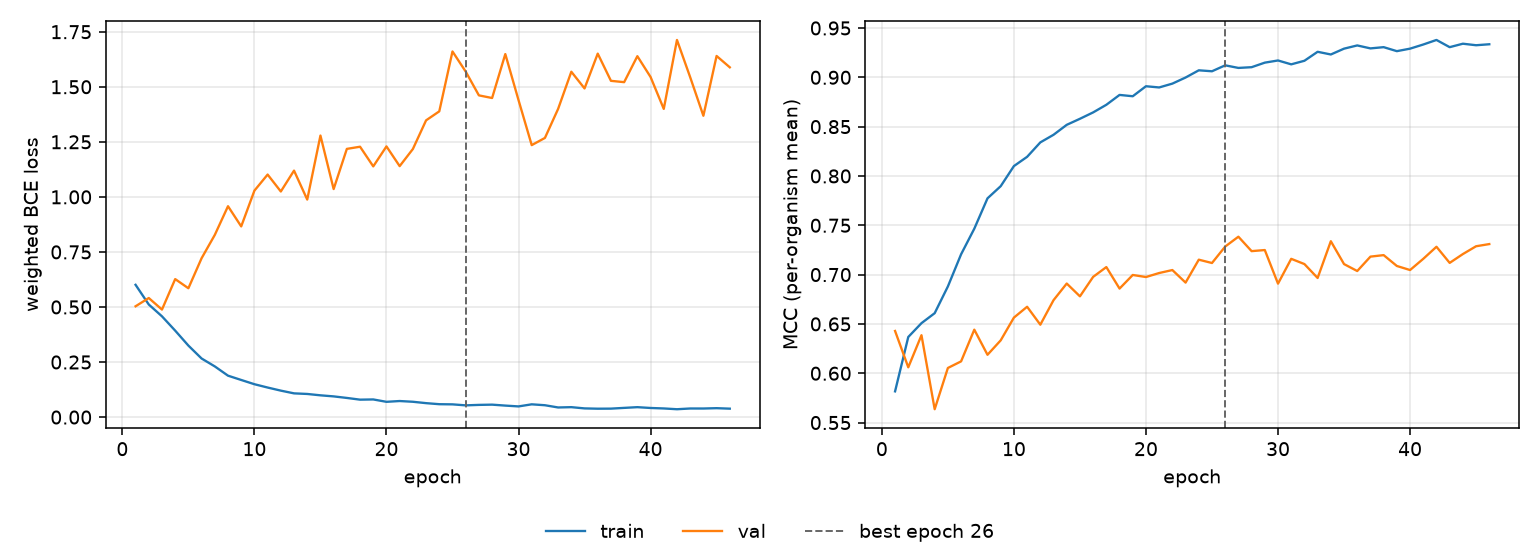

Data behind this chart, as committed beside it:
epoch, tr_loss, vl_loss, tr_mcc, vl_mcc, is_best
1, 0.6007, 0.5032, 0.5816, 0.6429, False
2, 0.5113, 0.5408, 0.6368, 0.606, False
3, 0.4576, 0.4883, 0.6508, 0.6386, False
4, 0.3926, 0.6267, 0.6609, 0.5635, False
5, 0.3247, 0.5851, 0.688, 0.6054, False
6, 0.266, 0.7215, 0.7206, 0.612, False
7, 0.2302, 0.8274, 0.7466, 0.6442, False
8, 0.1881, 0.9576, 0.7773, 0.6187, False
9, 0.1686, 0.8659, 0.7896, 0.6334, False
10, 0.1493, 1.028, 0.81, 0.6564, False
11, 0.1342, 1.101, 0.8194, 0.6674, False
12, 0.1202, 1.024, 0.834, 0.6492, False
13, 0.1078, 1.119, 0.8417, 0.6741, False
14, 0.1051, 0.9878, 0.8518, 0.6909, False
15, 0.09886, 1.279, 0.858, 0.678, False
16, 0.09401, 1.036, 0.8644, 0.6977, False
17, 0.08698, 1.218, 0.8722, 0.7076, False
18, 0.07919, 1.228, 0.8821, 0.6858, False
19, 0.08012, 1.139, 0.8808, 0.6996, False
20, 0.06935, 1.229, 0.8909, 0.6975, False
21, 0.07294, 1.14, 0.8897, 0.7016, False
22, 0.0696, 1.217, 0.8936, 0.7046, False
23, 0.06332, 1.348, 0.8998, 0.6919, False
24, 0.05856, 1.388, 0.9071, 0.7151, False
25, 0.05782, 1.66, 0.9061, 0.7117, False
26, 0.0533, 1.569, 0.9121, 0.7284, True
27, 0.0554, 1.461, 0.9095, 0.7384, False
28, 0.05651, 1.449, 0.9103, 0.7238, False
29, 0.05221, 1.649, 0.9149, 0.7249, False
30, 0.0485, 1.44, 0.9171, 0.6908, False
31, 0.05798, 1.235, 0.9131, 0.716, False
32, 0.05387, 1.268, 0.9168, 0.7107, False
33, 0.0437, 1.4, 0.9259, 0.6966, False
34, 0.04512, 1.568, 0.9231, 0.7338, False
35, 0.03947, 1.492, 0.929, 0.7107, False
36, 0.03812, 1.651, 0.9323, 0.7036, False
37, 0.03842, 1.527, 0.9293, 0.7182, False
38, 0.04182, 1.521, 0.9306, 0.7197, False
39, 0.04508, 1.639, 0.9265, 0.7087, False
40, 0.0414, 1.545, 0.9291, 0.7046, False
41, 0.03924, 1.4, 0.9332, 0.716, False
42, 0.0357, 1.713, 0.9379, 0.7282, False
43, 0.03906, 1.544, 0.9306, 0.7119, False
44, 0.03895, 1.368, 0.9341, 0.7208, False
45, 0.04049, 1.64, 0.9325, 0.7287, False
46, 0.03828, 1.588, 0.9335, 0.7309, False
